Run: headless pygame with SDL's dummy video driver; simulated clock (each Clock.tick advances the game by its frame time, no real sleeping); random seed 0; keys injected as events and as key.get_pressed() state; no mouse input.
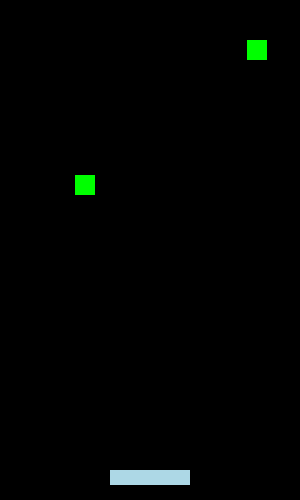
Frame 1 of 4 · flips 1–60 · no input
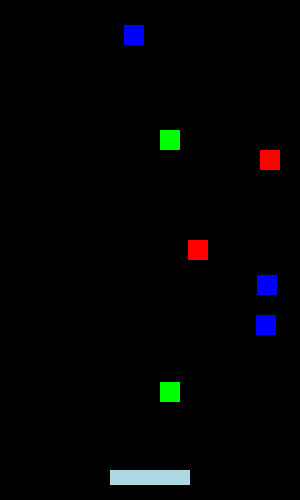
Frame 2 of 4 · flips 61–180 · tapped SPACE, RETURN · held RIGHT (→), D
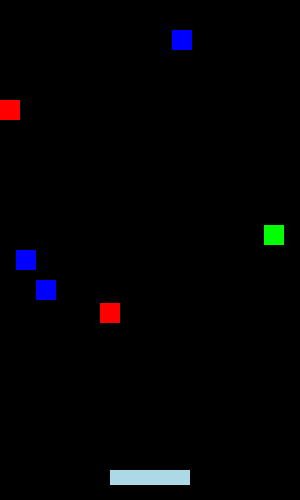
Frame 3 of 4 · flips 181–300 · held DOWN (↓), S
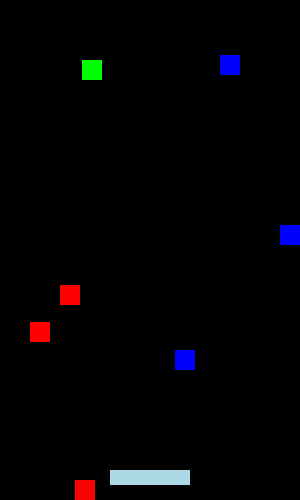
Frame 4 of 4 · flips 301–420 · held LEFT (←), A, UP (↑), W

The pygame program that drew these frames:

# Multipong Del 2 Kollisjoner med padden
import pygame as pg
from pygame.locals import *
from random import choice, randint

WIDTH, HEIGHT = 300, 500
FPS = 24


class Padde(pg.sprite.Sprite):
    def __init__(self):
        super().__init__()
        self.width = 80
        self.height = 15
        self.image = pg.Surface((self.width, self.height))
        self.image.fill("lightblue")
        self.rect = self.image.get_rect()
        self.rect.bottom = HEIGHT - 15
        self.rect.centerx = WIDTH / 2
        self.speed = 5


class Ball(pg.sprite.Sprite):
    def __init__(self):
        super().__init__()
        self.image = pg.Surface((20, 20))
        self.image.fill(choice(["red", "green", "blue"]))
        self.rect = self.image.get_rect()
        self.rect.top = 0
        self.rect.left = randint(0, WIDTH - self.rect.width)
        self.speed = [choice([-1, 1]) * randint(3, 5), randint(3, 5)]

    def update(self):
        self.rect.move_ip(self.speed)

        # Snu x-hastigheten hvis den treffer en sidevegg
        if self.rect.left < 0 or self.rect.right > WIDTH:
            self.speed[0] *= -1
            self.rect.x = min(max(self.rect.x, 0), WIDTH - self.rect.width)

        # Slett ballen når den er utenfor skjermen
        if self.rect.top > HEIGHT:
            self.kill()


class App:
    def __init__(self):
        pg.init()
        self.clock = pg.time.Clock()
        self.screen = pg.display.set_mode((WIDTH, HEIGHT))
        pg.display.set_caption("Multipong Del 2")
        self.running = True
        self.all_sprites = pg.sprite.Group()
        self.padde = Padde()
        self.all_sprites.add(self.padde)
        self.timer = pg.time.get_ticks()

    def handle_events(self):
        for event in pg.event.get():
            if event.type == pg.QUIT:
                self.running = False

    def update(self):
        # Plasser en ny ball på banen med jevne mellomrom
        if pg.time.get_ticks() - self.timer >= 1000:
            self.timer = pg.time.get_ticks()
            self.all_sprites.add(Ball())

        # Detekter kollisjon  mellom padden og ballene
        hits = pg.sprite.spritecollide(self.padde, self.all_sprites, False)
        for hit in hits:
            if isinstance(hit, Ball):
                hit.speed[1] *= -1
                # flytt ballen opp for å unngå umiddelbar ny kollisjon
                hit.rect.top = self.padde.rect.top - hit.rect.height

        self.all_sprites.update()

    def draw(self):
        self.screen.fill("black")
        self.all_sprites.draw(self.screen)
        pg.display.update()

    def run(self):
        while self.running:
            self.handle_events()
            self.update()
            self.draw()
            self.clock.tick(FPS)
        pg.quit()


if __name__ == "__main__":
    app = App()
    app.run()

# Smidig IT-2 © TIP AS, 2024
